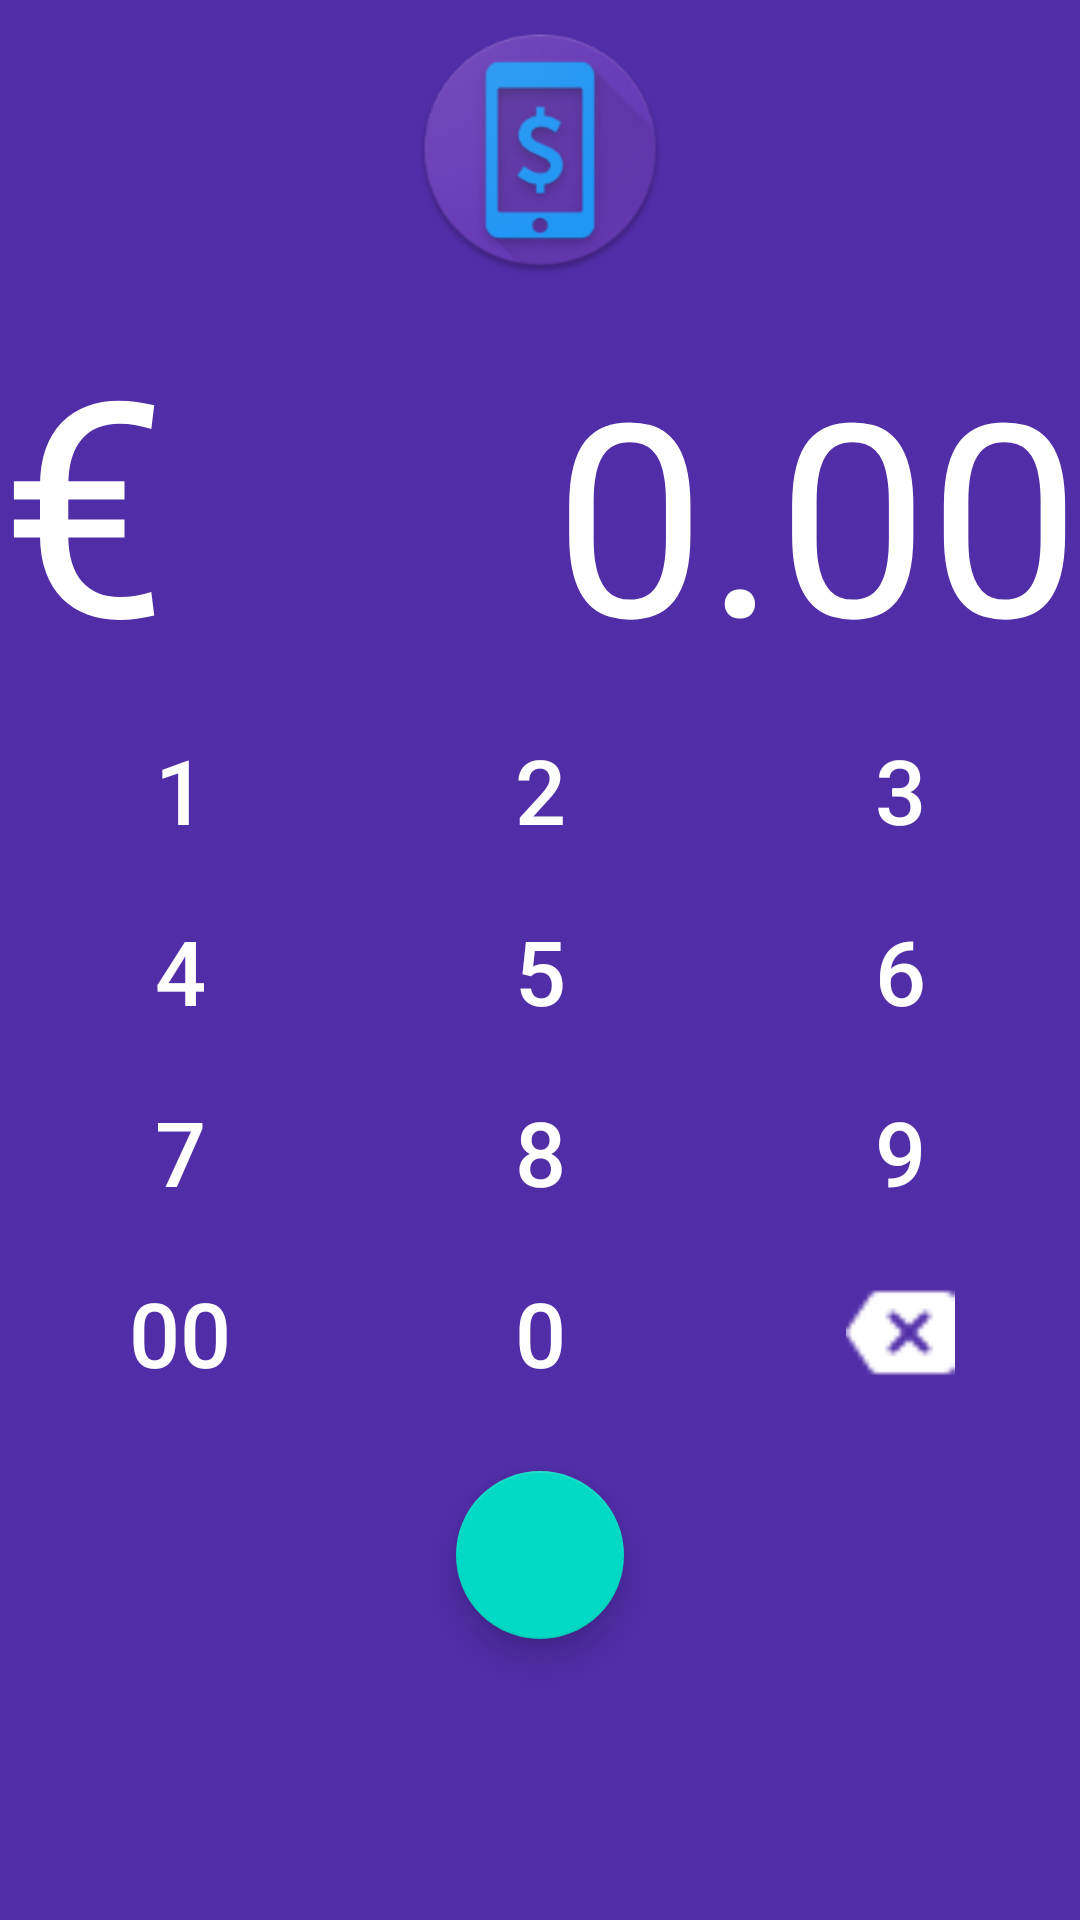

Write the Android layout XML for this screen, with the resource values it uses.
<!-- AndroidManifest.xml: application theme AppTheme -->
<!-- res/layout/activity_send_money.xml -->
<?xml version="1.0" encoding="utf-8"?>
<RelativeLayout
    xmlns:android="http://schemas.android.com/apk/res/android"
    xmlns:app="http://schemas.android.com/apk/res-auto"
    xmlns:tools="http://schemas.android.com/tools"
    android:layout_width="match_parent"
    android:layout_height="match_parent"
    tools:context=".SendMoneyActivity"
    android:background="#512da8">

    <ImageView
        android:layout_width="84dp"
        android:layout_height="100dp"
        android:layout_centerHorizontal="true"
        android:id="@+id/logo"
        android:src="@mipmap/ic_launcher"/>
    <LinearLayout
        android:layout_width="match_parent"
        android:layout_height="wrap_content"
        android:layout_centerHorizontal="true"
        android:layout_below="@id/logo"
        android:orientation="horizontal"
        android:id="@+id/money">
    <TextView
        android:layout_width="wrap_content"
        android:layout_height="wrap_content"
        android:text="€"
        android:textSize="100sp"
        />
        <TextView
            android:layout_width="match_parent"
            android:layout_height="wrap_content"
            android:textSize="90sp"
            android:gravity="right"
            android:id="@+id/moneyView"
            android:text="0.00"/>

    </LinearLayout>

    <TableLayout
        android:layout_width="match_parent"
        android:layout_below="@id/money"
        android:layout_height="wrap_content"
        android:id="@+id/keyboard">

        <TableRow
            android:layout_width="match_parent"
            android:layout_height="match_parent">
            <android.support.v7.widget.AppCompatButton
                android:id="@+id/button_1"
                android:layout_width="0dp"
                android:layout_height="wrap_content"
                android:theme="@style/PrimaryFlatButton"
                android:layout_weight="1"
                android:text="1"/>
            <android.support.v7.widget.AppCompatButton
                android:id="@+id/button_2"
                android:layout_width="0dp"
                android:theme="@style/PrimaryFlatButton"
                android:layout_height="wrap_content"
                android:layout_weight="1"
                android:text="2"/>
            <android.support.v7.widget.AppCompatButton
                android:id="@+id/button_3"
                android:layout_width="0dp"
                android:layout_height="wrap_content"
                android:theme="@style/PrimaryFlatButton"
                android:layout_weight="1"
                android:text="3"/>

        </TableRow>

        <TableRow
            android:layout_width="match_parent"
            android:layout_height="match_parent">
            <android.support.v7.widget.AppCompatButton
                android:id="@+id/button_4"
                android:layout_width="0dp"
                android:theme="@style/PrimaryFlatButton"
                android:layout_height="wrap_content"
                android:layout_weight="1"
                android:text="4"/>
            <android.support.v7.widget.AppCompatButton
                android:id="@+id/button_5"
                android:theme="@style/PrimaryFlatButton"
                android:layout_width="0dp"
                android:layout_height="wrap_content"
                android:layout_weight="1"
                android:text="5"/>
            <android.support.v7.widget.AppCompatButton
                android:id="@+id/button_6"
                android:layout_width="0dp"
                android:theme="@style/PrimaryFlatButton"
                android:layout_height="wrap_content"
                android:layout_weight="1"
                android:text="6"/>

        </TableRow>
        <TableRow
            android:layout_width="match_parent"
            android:layout_height="match_parent">
            <android.support.v7.widget.AppCompatButton
                android:id="@+id/button_7"
                android:layout_width="0dp"
                android:theme="@style/PrimaryFlatButton"
                android:layout_height="wrap_content"
                android:layout_weight="1"
                android:text="7"/>
            <android.support.v7.widget.AppCompatButton
                android:id="@+id/button_8"
                android:layout_width="0dp"
                android:layout_height="wrap_content"
                android:theme="@style/PrimaryFlatButton"
                android:layout_weight="1"
                android:text="8"/>
            <android.support.v7.widget.AppCompatButton
                android:id="@+id/button_9"
                android:layout_width="0dp"
                android:layout_height="wrap_content"
                android:theme="@style/PrimaryFlatButton"
                android:layout_weight="1"
                android:text="9"/>

        </TableRow>
        <TableRow
            android:layout_width="match_parent"
            android:layout_height="wrap_content">
            <android.support.v7.widget.AppCompatButton
                android:id="@+id/button_00"
                android:layout_width="0dp"
                android:theme="@style/PrimaryFlatButton"
                android:layout_height="wrap_content"
                android:layout_weight="1"
                android:text="00"/>
            <android.support.v7.widget.AppCompatButton
                android:id="@+id/button_0"
                android:layout_width="0dp"
                android:theme="@style/PrimaryFlatButton"
                android:layout_height="wrap_content"
                android:layout_weight="1"
                android:text="0"/>
            <ImageView
                android:layout_width="0dp"
                android:layout_height="match_parent"
                android:padding="12dp"
                android:layout_weight="1"
                android:id="@+id/backspace"
                android:src="@drawable/round_backspace_black_24"
                android:tint="#ffffff"
                android:text="Backspace"/>

        </TableRow>
    </TableLayout>
    <android.support.design.widget.FloatingActionButton
        android:id="@+id/fab"
        android:layout_width="wrap_content"
        android:layout_height="wrap_content"
        android:layout_gravity="end|bottom"
        android:layout_below="@id/keyboard"

        app:fabSize="normal"
        android:layout_centerHorizontal="true"
        android:src="@drawable/baseline_done_outline_24"
        android:layout_margin="16dp" />
</RelativeLayout>
<!-- resources referenced by this layout -->
<resources>
  <!-- drawable round_backspace_black_24: png bitmap (drawable-mdpi, 244 bytes) -->
  <!-- mipmap ic_launcher: png bitmap (mipmap-hdpi, 6557 bytes) -->
  <style name="PrimaryFlatButton" parent="Theme.AppCompat.Light">
          <item name="android:buttonStyle">@style/Widget.AppCompat.Button.Borderless.Colored</item>
          <item name="colorControlHighlight">@color/colorAccent</item>
          <item name="colorAccent">@color/colorPrimary</item>
      </style>
  <style name="AppTheme" parent="Theme.AppCompat.Light.NoActionBar">
          
          <item name="colorPrimary">@color/colorPrimary</item>
          <item name="colorPrimaryDark">@color/colorPrimaryDark</item>
          <item name="colorAccent">@color/colorAccent</item>
          <item name="android:textColor">#ffffff</item>
          <item name="android:textSize">30sp</item>
      </style>
  <!-- not gathered from this repository: default colours our renderer supplied (Android Studio template values) -->
  <color name="colorPrimary">#FF6200EE</color>
  <color name="colorPrimaryDark">#FF3700B3</color>
  <color name="colorAccent">#FF03DAC5</color>
</resources>
